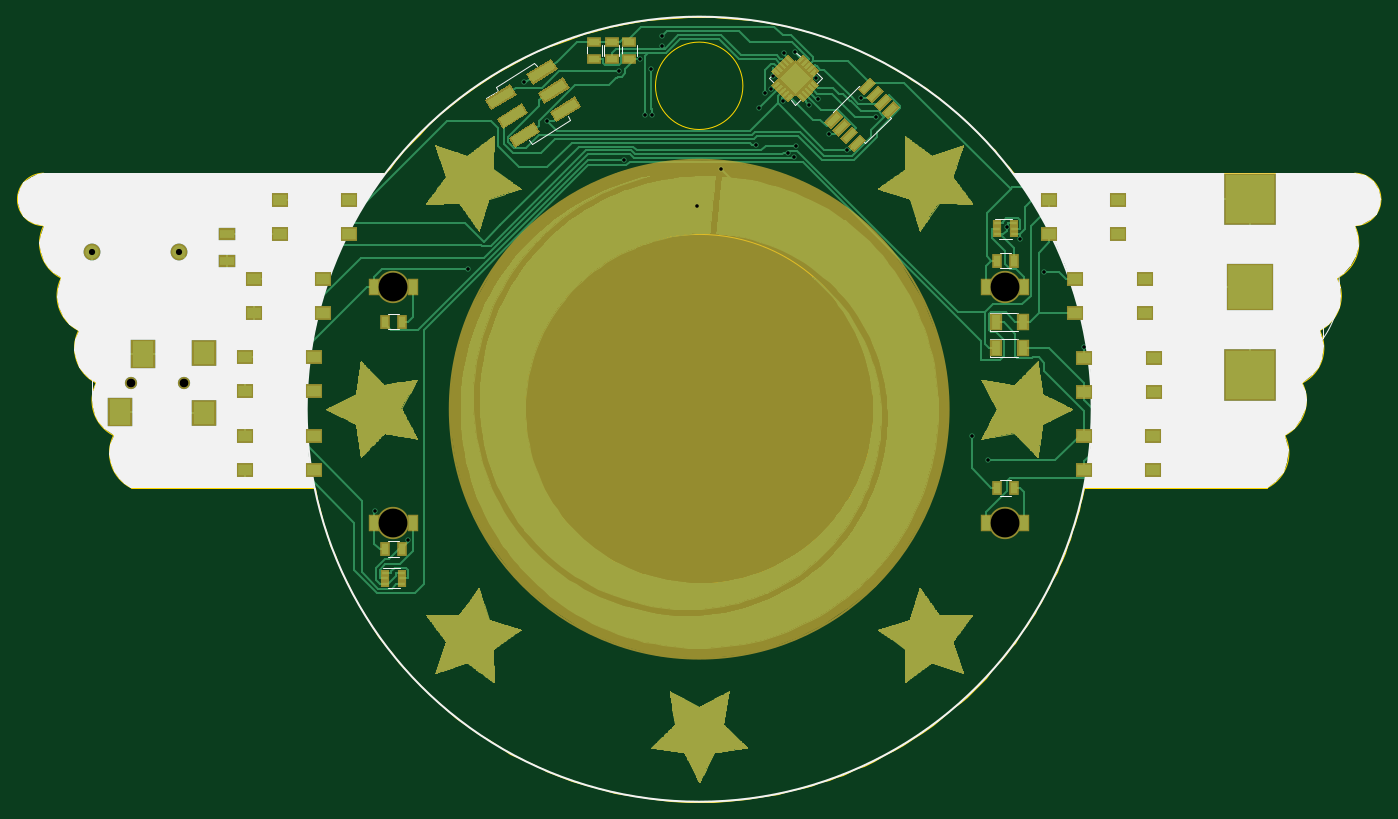
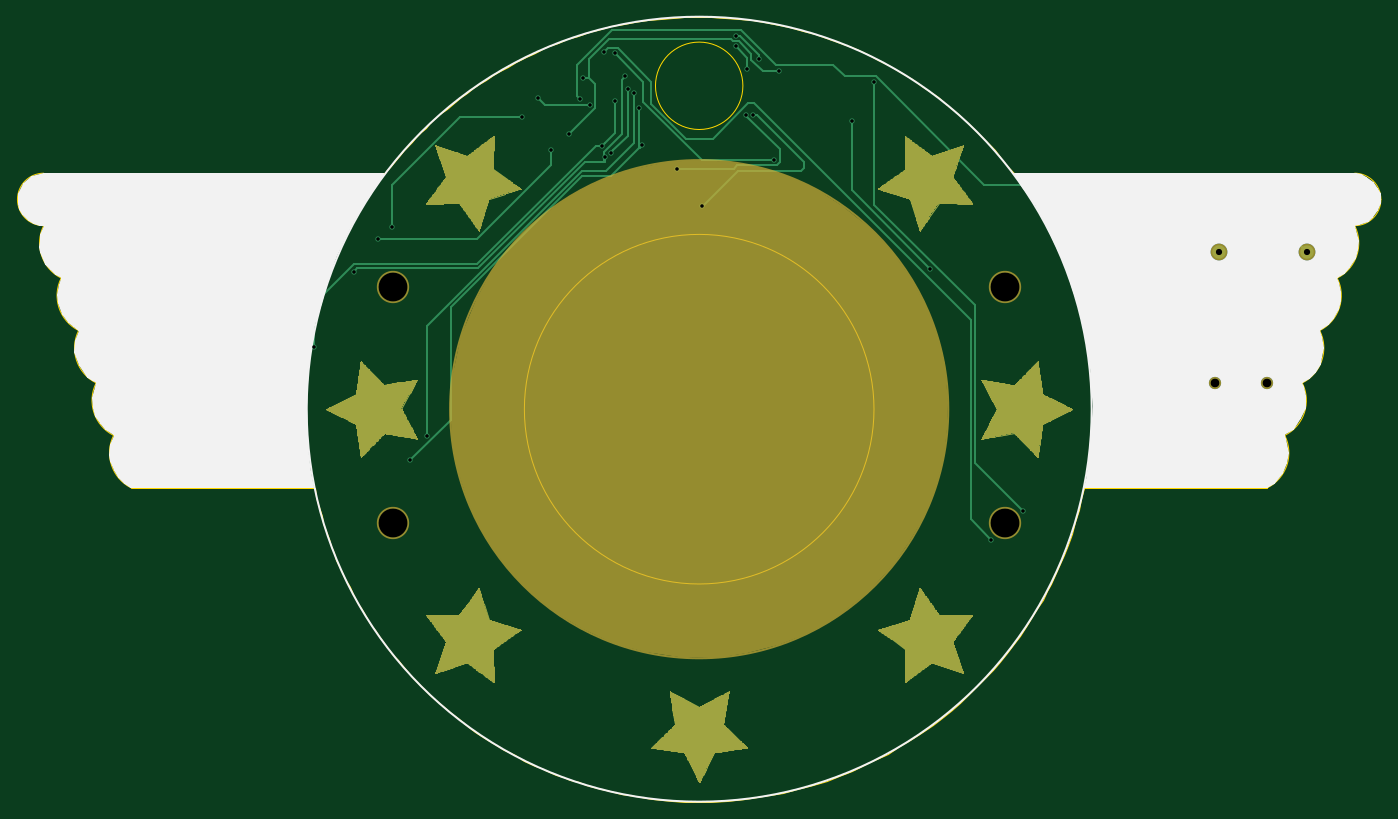
Circuit board: 8 layer files. Board 156.0 x 89.8 mm.
- bottom_copper: magwadges17-B.Cu.gbr (164511 bytes)
- bottom_mask: magwadges17-B.Mask.gbr (160631 bytes)
- bottom_silk: magwadges17-B.SilkS.gbr (170445 bytes)
- outline: magwadges17-Edge.Cuts.gbr (10537 bytes)
- top_copper: magwadges17-F.Cu.gbr (232258 bytes)
- top_mask: magwadges17-F.Mask.gbr (169023 bytes)
- top_silk: magwadges17-F.SilkS.gbr (184867 bytes)
- drill: magwadges17.drl (925 bytes)

=== bottom_copper: magwadges17-B.Cu.gbr (164511 bytes, source omitted) ===
=== bottom_mask: magwadges17-B.Mask.gbr (160631 bytes, source omitted) ===
=== bottom_silk: magwadges17-B.SilkS.gbr (170445 bytes, source omitted) ===
=== outline: magwadges17-Edge.Cuts.gbr (10537 bytes, source omitted) ===
=== top_copper: magwadges17-F.Cu.gbr (232258 bytes, source omitted) ===
=== top_mask: magwadges17-F.Mask.gbr (169023 bytes, source omitted) ===
=== top_silk: magwadges17-F.SilkS.gbr (184867 bytes, source omitted) ===
=== drill: magwadges17.drl ===
M48
;DRILL file {KiCad 4.0.6} date Sun Apr 23 23:51:46 2017
;FORMAT={-:-/ absolute / inch / decimal}
FMAT,2
INCH,TZ
T1C0.016
T2C0.028
T3C0.039
T4C0.130
%
G90
G05
M72
T1
X4.4456Y-4.3975
X4.5923Y-4.5241
X4.8637Y-3.3061
X5.118Y-2.4647
X5.219Y-2.6387
X5.5462Y-2.4143
X5.5672Y-2.814
X5.6371Y-2.3583
X5.6614Y-2.6102
X5.689Y-2.4055
X5.6929Y-2.6102
X5.7398Y-2.2539
X5.7402Y-2.3031
X5.8937Y-3.0197
X6.0039Y-2.8543
X6.1619Y-2.747
X6.176Y-2.5802
X6.2012Y-2.5114
X6.2281Y-2.4931
X6.2378Y-2.4367
X6.2842Y-2.5496
X6.2859Y-2.333
X6.3036Y-2.7825
X6.332Y-2.8002
X6.3359Y-2.3285
X6.3427Y-2.7503
X6.3995Y-2.5681
X6.4307Y-2.4455
X6.4417Y-2.5406
X6.4914Y-2.6984
X6.5733Y-2.7691
X6.633Y-2.5355
X6.7037Y-2.6201
X7.1335Y-4.0581
X7.2063Y-4.1675
X7.2899Y-3.1172
X7.3525Y-3.1693
X7.4609Y-3.3185
X7.64Y-3.6581
T2
X3.1693Y-3.2283
X3.563Y-3.2283
T3
X3.3465Y-3.8189
X3.5827Y-3.8189
T4
X4.5276Y-3.3858
X4.5276Y-4.4488
X7.2835Y-3.3858
X7.2835Y-4.4488
T0
M30

